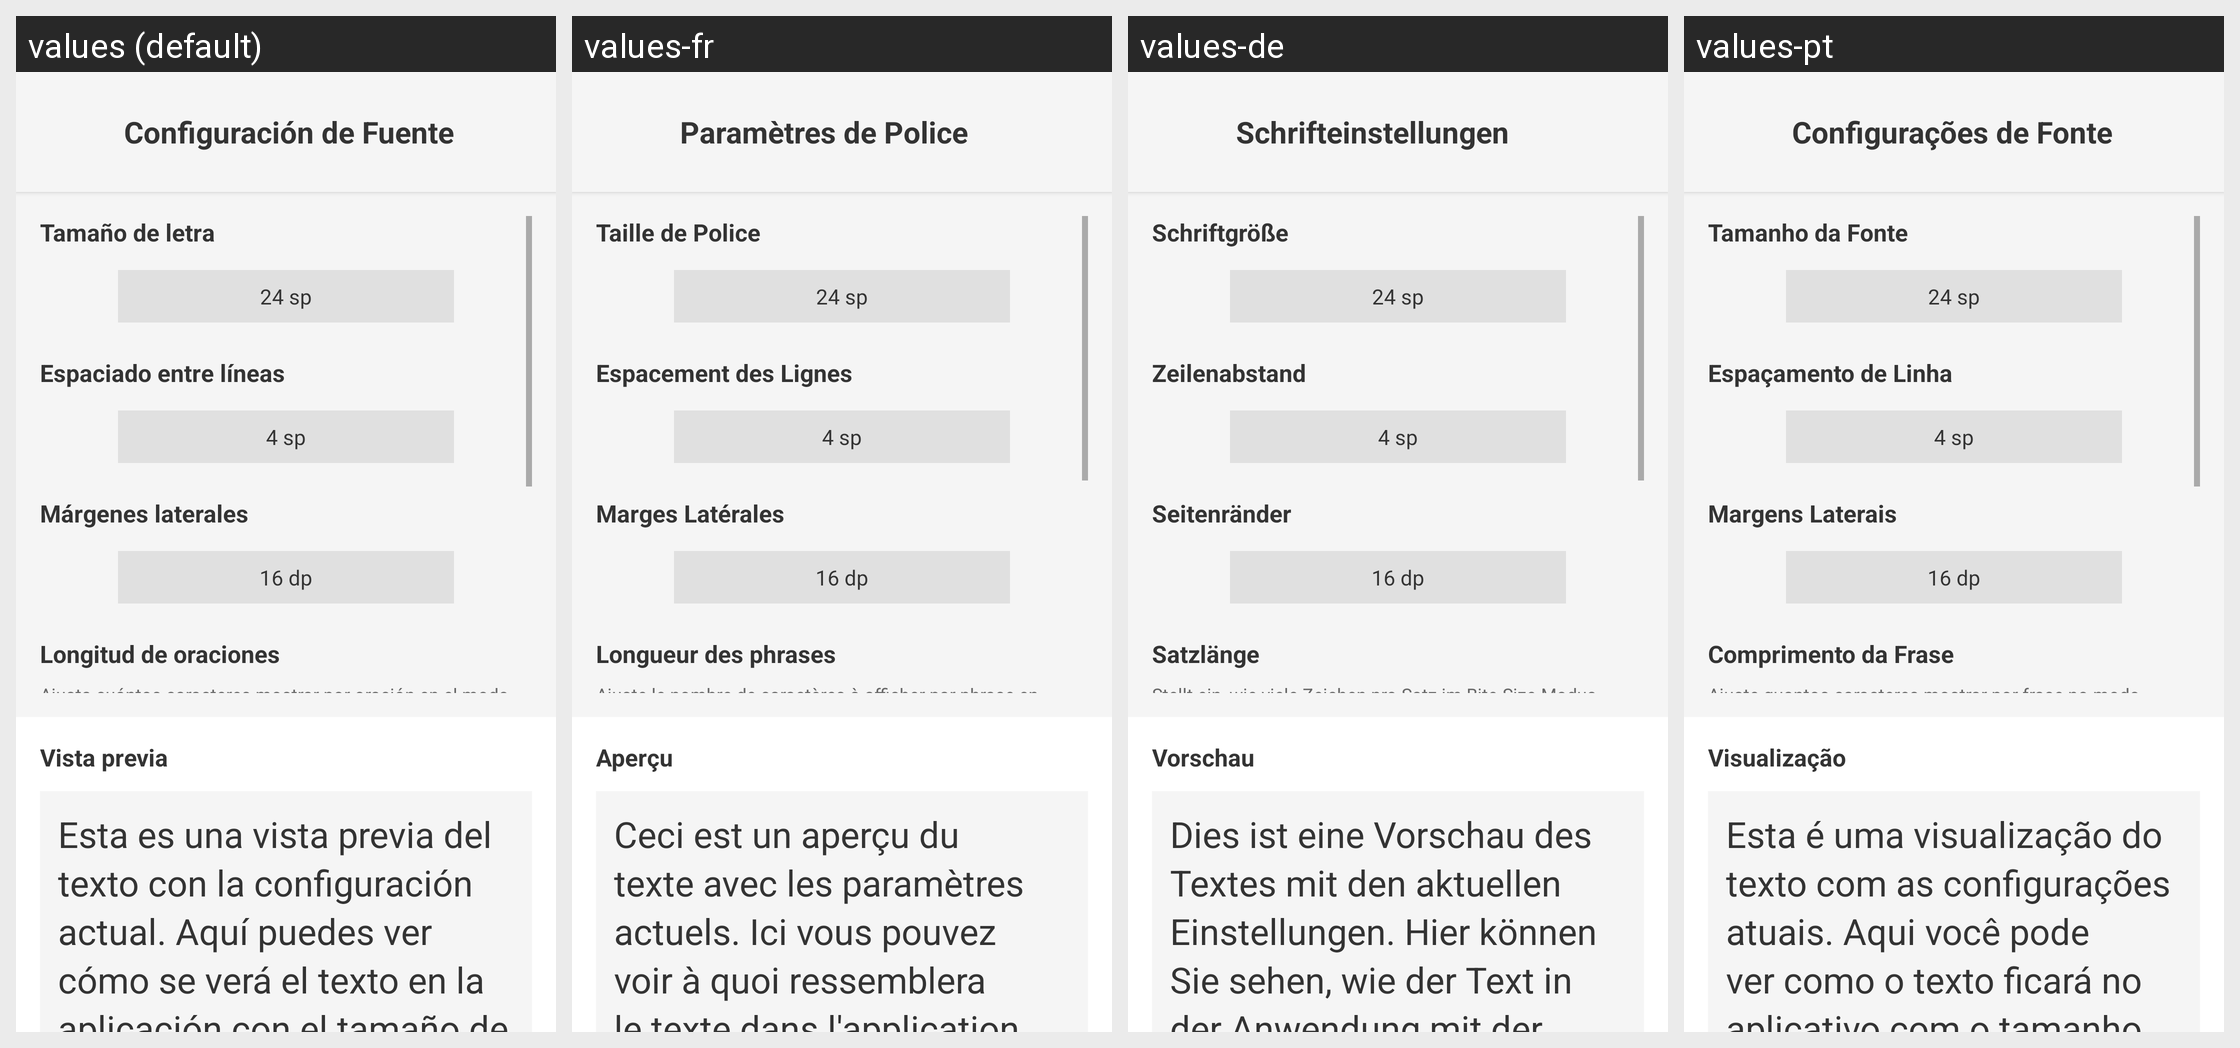

This grid shows one Android layout under several languages. Give, for every string resource on the screen, its name, the default text and each shown locale's text.
Android screen res/layout/dialog_settings_font.xml rendered under 4 locales, left to right: values (default), values-fr, values-de, values-pt. Device: Nexus 5 (rendered at 1080×1920; each locale shown at half size, 540×960, under a caption strip naming it); theme Theme.BookBits.
Other locales in the repository, not shown: values-en.
Strings drawn on this screen, with the default value and each locale's value (text and hints the layout hard-codes, and strings that could not be matched under every locale, appear in the picture but are not listed):

font_settings
  values: Configuración de Fuente
  values-fr: Paramètres de Police
  values-de: Schrifteinstellungen
  values-pt: Configurações de Fonte

font_size
  values: Tamaño de letra
  values-fr: Taille de Police
  values-de: Schriftgröße
  values-pt: Tamanho da Fonte

line_spacing
  values: Espaciado entre líneas
  values-fr: Espacement des Lignes
  values-de: Zeilenabstand
  values-pt: Espaçamento de Linha

side_margins
  values: Márgenes laterales
  values-fr: Marges Latérales
  values-de: Seitenränder
  values-pt: Margens Laterais

sentence_length
  values: Longitud de oraciones
  values-fr: Longueur des phrases
  values-de: Satzlänge
  values-pt: Comprimento da Frase

sentence_length_description
  values: Ajusta cuántos caracteres mostrar por oración en el modo bite-size. Se adapta automáticamente al tamaño de letra.
  values-fr: Ajuste le nombre de caractères à afficher par phrase en mode bite-size. S'adapte automatiquement à la taille de police.
  values-de: Stellt ein, wie viele Zeichen pro Satz im Bite-Size-Modus angezeigt werden. Passt sich automatisch an die Schriftgröße an.
  values-pt: Ajuste quantos caracteres mostrar por frase no modo bite-size. Adapta-se automaticamente ao tamanho da fonte.

preview
  values: Vista previa
  values-fr: Aperçu
  values-de: Vorschau
  values-pt: Visualização

preview_text
  values: Esta es una vista previa del texto con la configuración actual. Aquí puedes ver cómo se verá el texto en la aplicación con el tamaño de letra, espaciado y márgenes seleccionados.
  values-fr: Ceci est un aperçu du texte avec les paramètres actuels. Ici vous pouvez voir à quoi ressemblera le texte dans l'application avec la taille de police, l'espacement et les marges sélectionnés.
  values-de: Dies ist eine Vorschau des Textes mit den aktuellen Einstellungen. Hier können Sie sehen, wie der Text in der Anwendung mit der ausgewählten Schriftgröße, dem Abstand und den Rändern aussehen wird.
  values-pt: Esta é uma visualização do texto com as configurações atuais. Aqui você pode ver como o texto ficará no aplicativo com o tamanho da fonte, espaçamento e margens selecionados.
